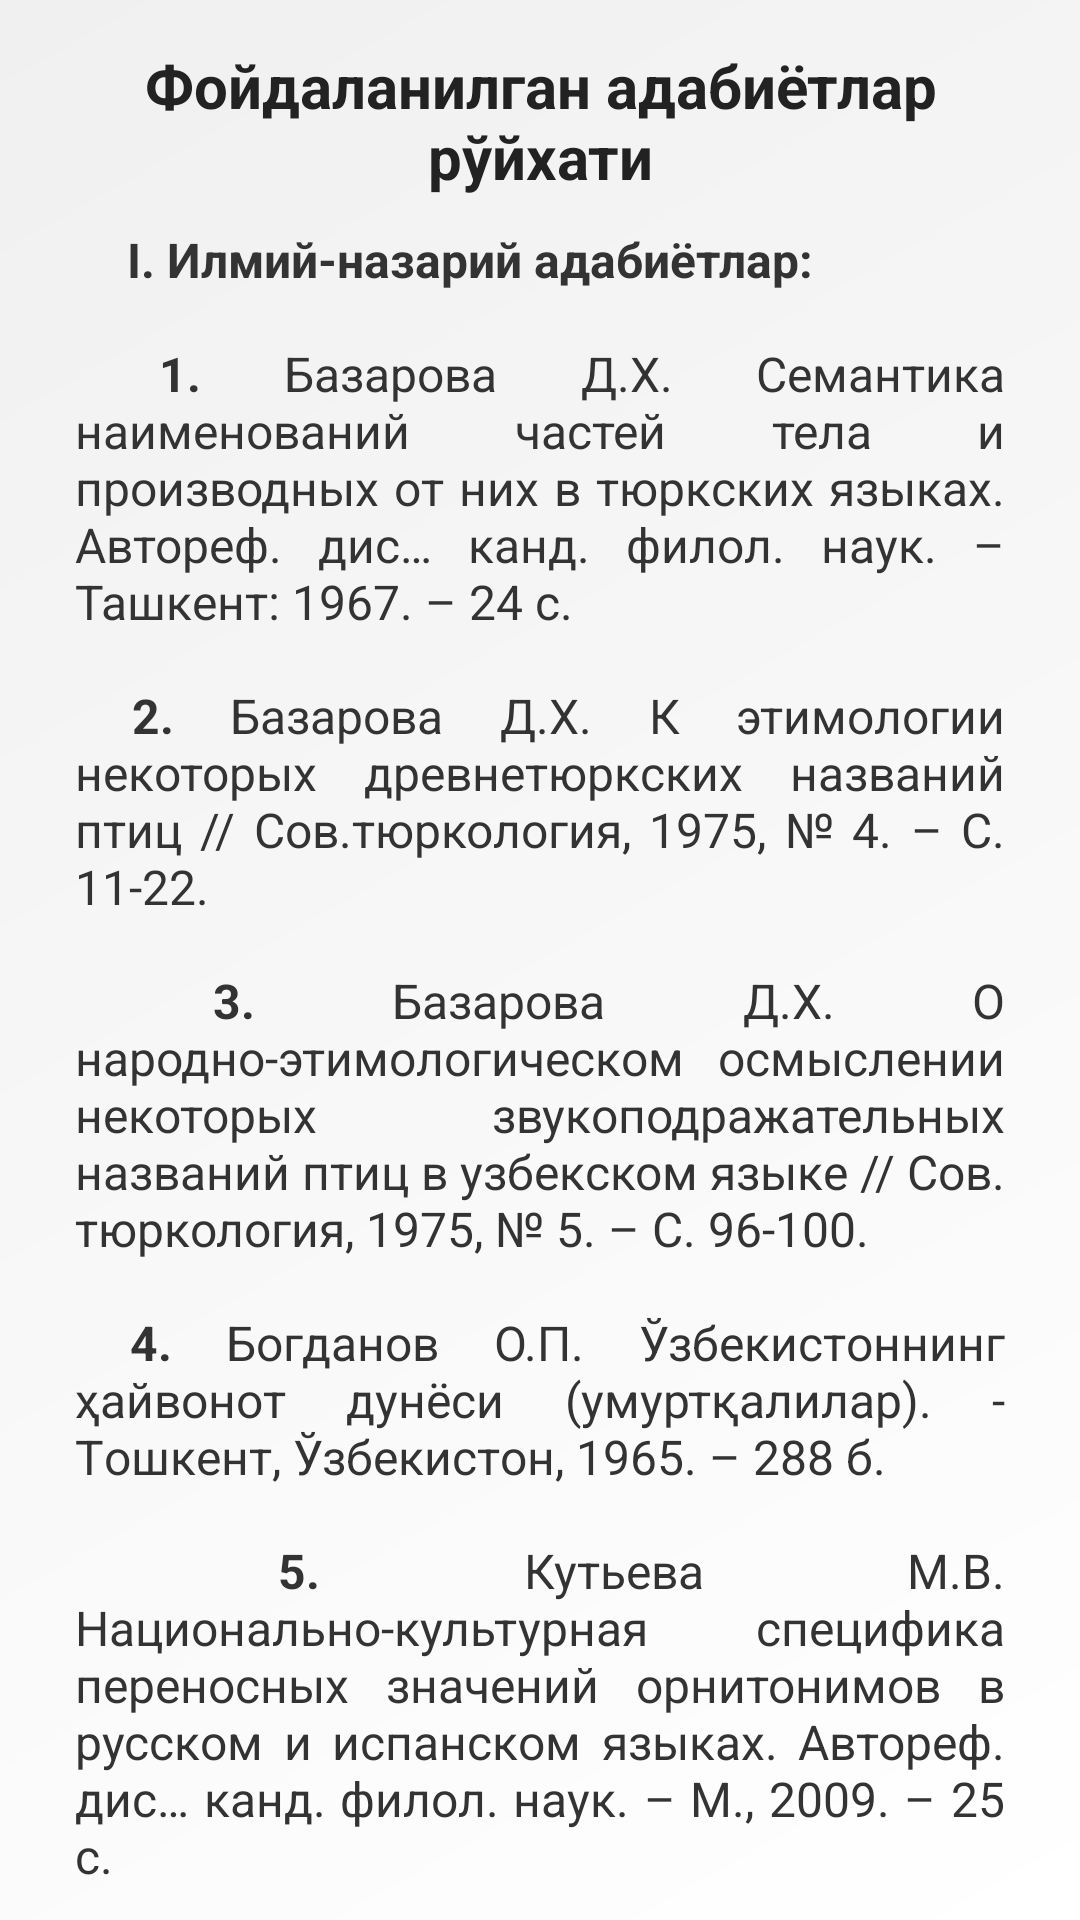

Here is an Android app screen rendered from its layout file. Give the layout XML and the strings, colors and styles it references.
<!-- AndroidManifest.xml: application theme Theme.Dictionarytest -->
<!-- res/layout/activity_main6.xml -->
<?xml version="1.0" encoding="utf-8"?>
<LinearLayout xmlns:android="http://schemas.android.com/apk/res/android"
    xmlns:tools="http://schemas.android.com/tools"
    android:layout_width="match_parent"
    android:layout_height="match_parent"
    tools:context=".main6"
    android:orientation="vertical"
    android:padding="5dp"
    android:background="@drawable/gradient7">

    <ScrollView
        android:layout_width="match_parent"
        android:layout_height="match_parent">

        <LinearLayout
            android:layout_width="match_parent"
            android:layout_height="wrap_content"
            android:orientation="vertical"
            android:padding="10dp">
            <TextView
                android:id="@+id/text1"
                android:layout_width="match_parent"
                android:layout_height="wrap_content"
                android:text="Фойдаланилган адабиётлар рўйхати"
                android:gravity="center_horizontal"
                android:textColor="#222"
                android:textStyle="bold"
                android:textSize="20sp"/>
            <TextView
                android:layout_margin="10dp"
                android:layout_width="match_parent"
                android:layout_height="wrap_content"
                android:text="@string/main6_text"
                android:textColor="#333"
                android:justificationMode="inter_word"
                android:textSize="16sp"/>
        </LinearLayout>
    </ScrollView>
</LinearLayout>
<!-- resources referenced by this layout -->
<resources>

</resources>
